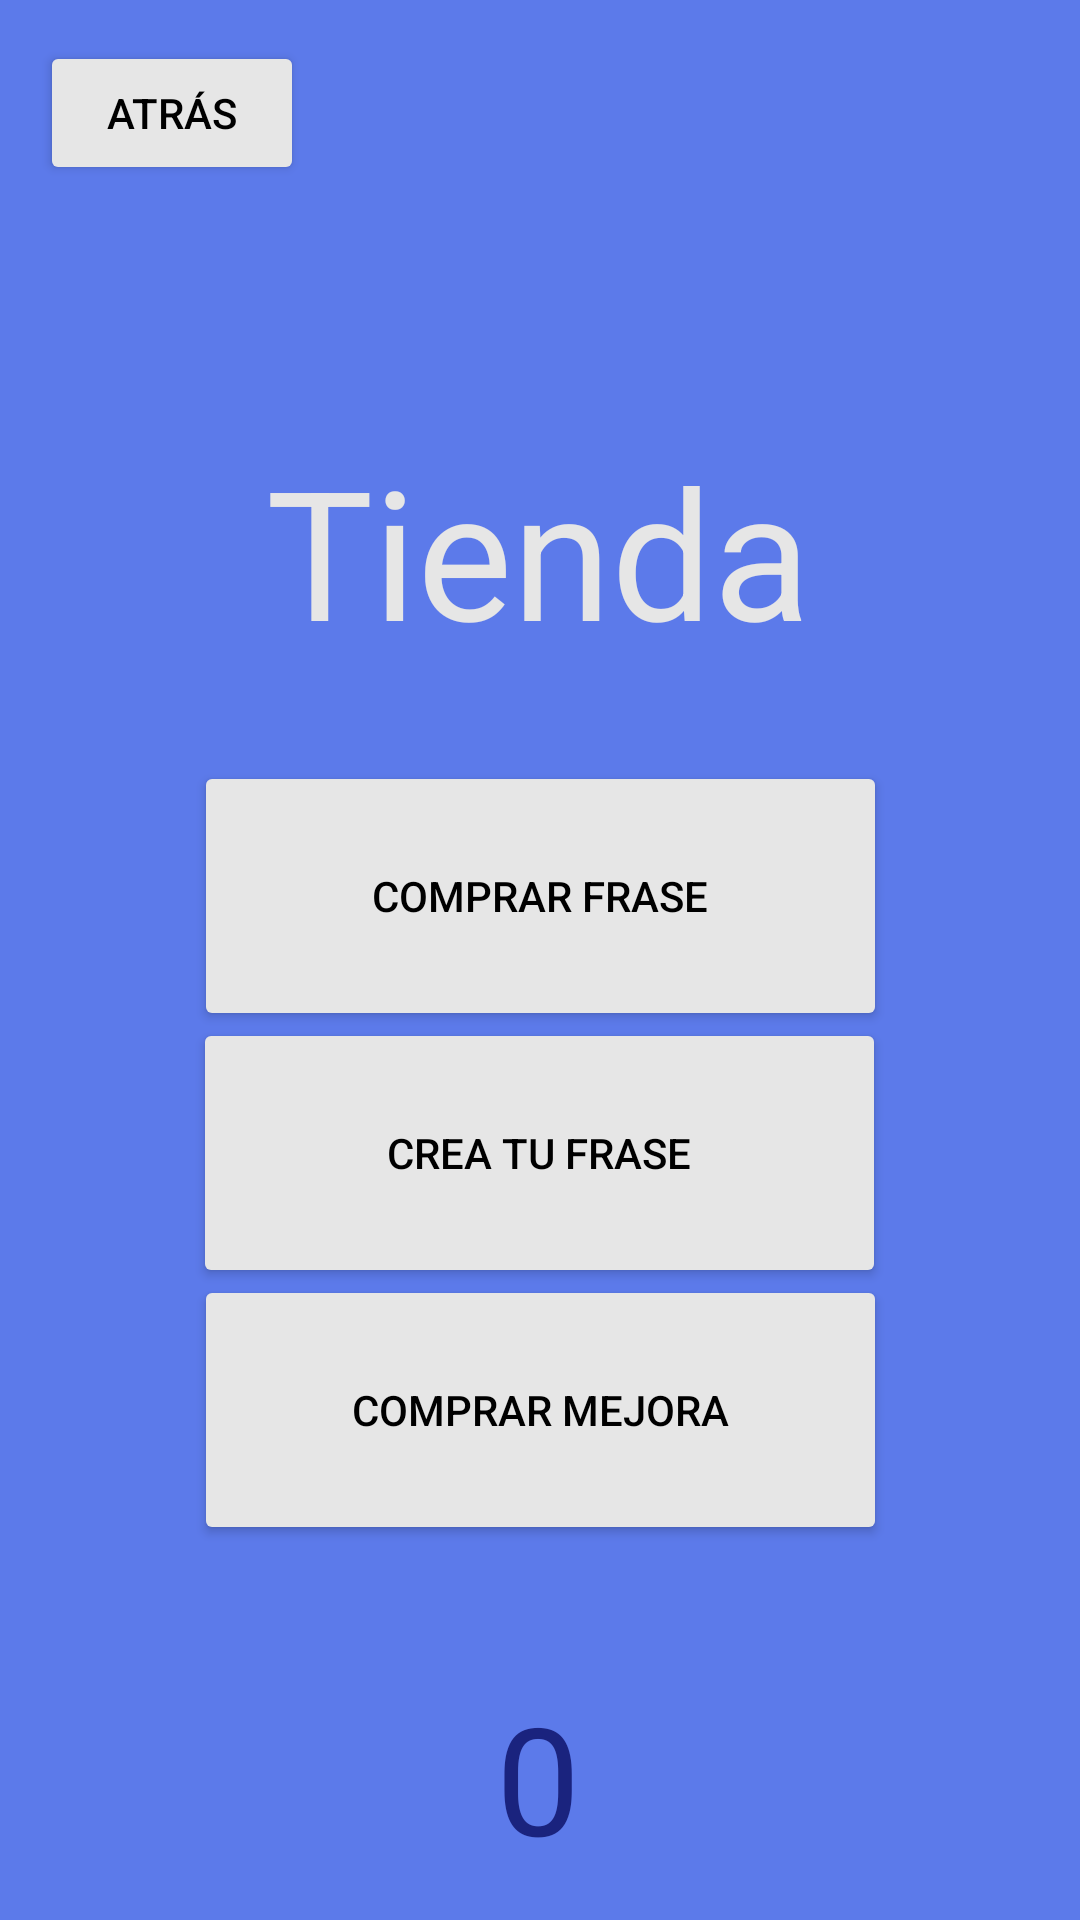

Layout XML and referenced resources for this Android screen:
<!-- AndroidManifest.xml: application theme Theme.MyDrobe -->
<!-- res/layout/interfaztienda.xml -->
<?xml version="1.0" encoding="utf-8"?>
<androidx.constraintlayout.widget.ConstraintLayout xmlns:android="http://schemas.android.com/apk/res/android"
    xmlns:app="http://schemas.android.com/apk/res-auto"
    xmlns:tools="http://schemas.android.com/tools"
    android:layout_width="match_parent"
    android:layout_height="match_parent"
    android:background="#5C7AEA">

    <ImageView
        android:id="@+id/img_toldo_tienda"
        android:layout_width="406dp"
        android:layout_height="173dp"
        android:paddingBottom="60sp"
        app:layout_constraintBottom_toTopOf="@+id/str_titulo_tienda"
        app:layout_constraintEnd_toEndOf="parent"
        app:layout_constraintHorizontal_bias="0.4"
        app:layout_constraintStart_toStartOf="parent"
        app:layout_constraintTop_toBottomOf="@+id/btn_volver_atras"
        app:layout_constraintVertical_bias="0.0"
        app:srcCompat="@drawable/tienda_background_image" />

    <TextView
        android:id="@+id/str_titulo_tienda"
        android:layout_width="wrap_content"
        android:layout_height="wrap_content"
        android:text="@string/tienda2"
        android:textAppearance="@style/TextAppearance.AppCompat.Display1"
        android:textColor="#E6E6E6"
        android:textSize="60sp"
        app:layout_constraintBottom_toBottomOf="parent"
        app:layout_constraintEnd_toEndOf="parent"
        app:layout_constraintHorizontal_bias="0.497"
        app:layout_constraintStart_toStartOf="parent"
        app:layout_constraintTop_toTopOf="parent"
        app:layout_constraintVertical_bias="0.256" />

    <Button
        android:id="@+id/btn_comprar_frase"
        android:layout_width="231dp"
        android:layout_height="90dp"
        android:backgroundTint="#E6E6E6"
        android:text="Comprar Frase"
        android:textColor="@color/black"
        app:layout_constraintBottom_toBottomOf="@+id/btn_comprar_mejora"
        app:layout_constraintEnd_toEndOf="parent"
        app:layout_constraintStart_toStartOf="parent"
        app:layout_constraintTop_toBottomOf="@+id/img_toldo_tienda"
        app:layout_constraintVertical_bias="0.099" />

    <Button
        android:id="@+id/btn_comprar_mejora"
        android:layout_width="231dp"
        android:layout_height="90dp"
        android:layout_marginBottom="44dp"
        android:backgroundTint="#E6E6E6"
        android:onClick="MejorarClicks"
        android:text="@string/comprar_mejora"
        android:textColor="@color/black"
        app:layout_constraintBottom_toTopOf="@+id/tx_puntos_tienda"
        app:layout_constraintEnd_toEndOf="parent"
        app:layout_constraintStart_toStartOf="parent" />

    <Button
        android:id="@+id/btn_volver_atras"
        android:layout_width="wrap_content"
        android:layout_height="wrap_content"
        android:backgroundTint="#E6E6E6"
        android:onClick="atras"
        android:text="ATRÁS"
        android:textColor="@color/black"
        app:layout_constraintBottom_toBottomOf="parent"
        app:layout_constraintEnd_toEndOf="parent"
        app:layout_constraintHorizontal_bias="0.049"
        app:layout_constraintStart_toStartOf="parent"
        app:layout_constraintTop_toTopOf="parent"
        app:layout_constraintVertical_bias="0.023" />

    <TextView
        android:id="@+id/tx_puntos_tienda"
        android:layout_width="wrap_content"
        android:layout_height="wrap_content"
        android:text="@string/tx"
        android:textColor="#1A237E"
        android:textSize="50sp"
        app:layout_constraintBottom_toBottomOf="parent"
        app:layout_constraintEnd_toEndOf="parent"
        app:layout_constraintHorizontal_bias="0.498"
        app:layout_constraintStart_toStartOf="parent"
        app:layout_constraintTop_toTopOf="parent"
        app:layout_constraintVertical_bias="0.975"
        tools:ignore="TextContrastCheck" />

    <Button
        android:id="@+id/btn_generar_Frase"
        android:layout_width="231dp"
        android:layout_height="90dp"
        android:backgroundTint="#E6E6E6"
        android:text="CREA TU FRASE"
        android:textColor="#000000"
        app:layout_constraintBottom_toTopOf="@+id/btn_comprar_mejora"
        app:layout_constraintEnd_toEndOf="parent"
        app:layout_constraintHorizontal_bias="0.498"
        app:layout_constraintStart_toStartOf="parent"
        app:layout_constraintTop_toBottomOf="@+id/btn_comprar_frase"
        app:layout_constraintVertical_bias="0.503" />

</androidx.constraintlayout.widget.ConstraintLayout>
<!-- resources referenced by this layout -->
<resources>
  <string name="comprar_mejora">Comprar Mejora</string>
  <string name="tienda2">Tienda</string>
  <string name="tx">0</string>
  <style name="Theme.MyDrobe" parent="Theme.MaterialComponents.DayNight.DarkActionBar">
          
          <item name="colorPrimary">@color/purple_500</item>
          <item name="colorPrimaryVariant">@color/purple_700</item>
          <item name="colorOnPrimary">@color/white</item>
          
          <item name="colorSecondary">@color/teal_200</item>
          <item name="colorSecondaryVariant">@color/teal_700</item>
          <item name="colorOnSecondary">@color/black</item>
          
          <item name="android:statusBarColor" tools:targetApi="l">?attr/colorPrimaryVariant</item>
          
      </style>
  <!-- not gathered from this repository: default colours our renderer supplied (Android Studio template values) -->
  <color name="purple_500">#FF6200EE</color>
  <color name="purple_700">#FF3700B3</color>
  <color name="teal_200">#FF03DAC5</color>
  <color name="teal_700">#FF018786</color>
  <color name="black">#FF000000</color>
  <color name="white">#FFFFFFFF</color>
</resources>
